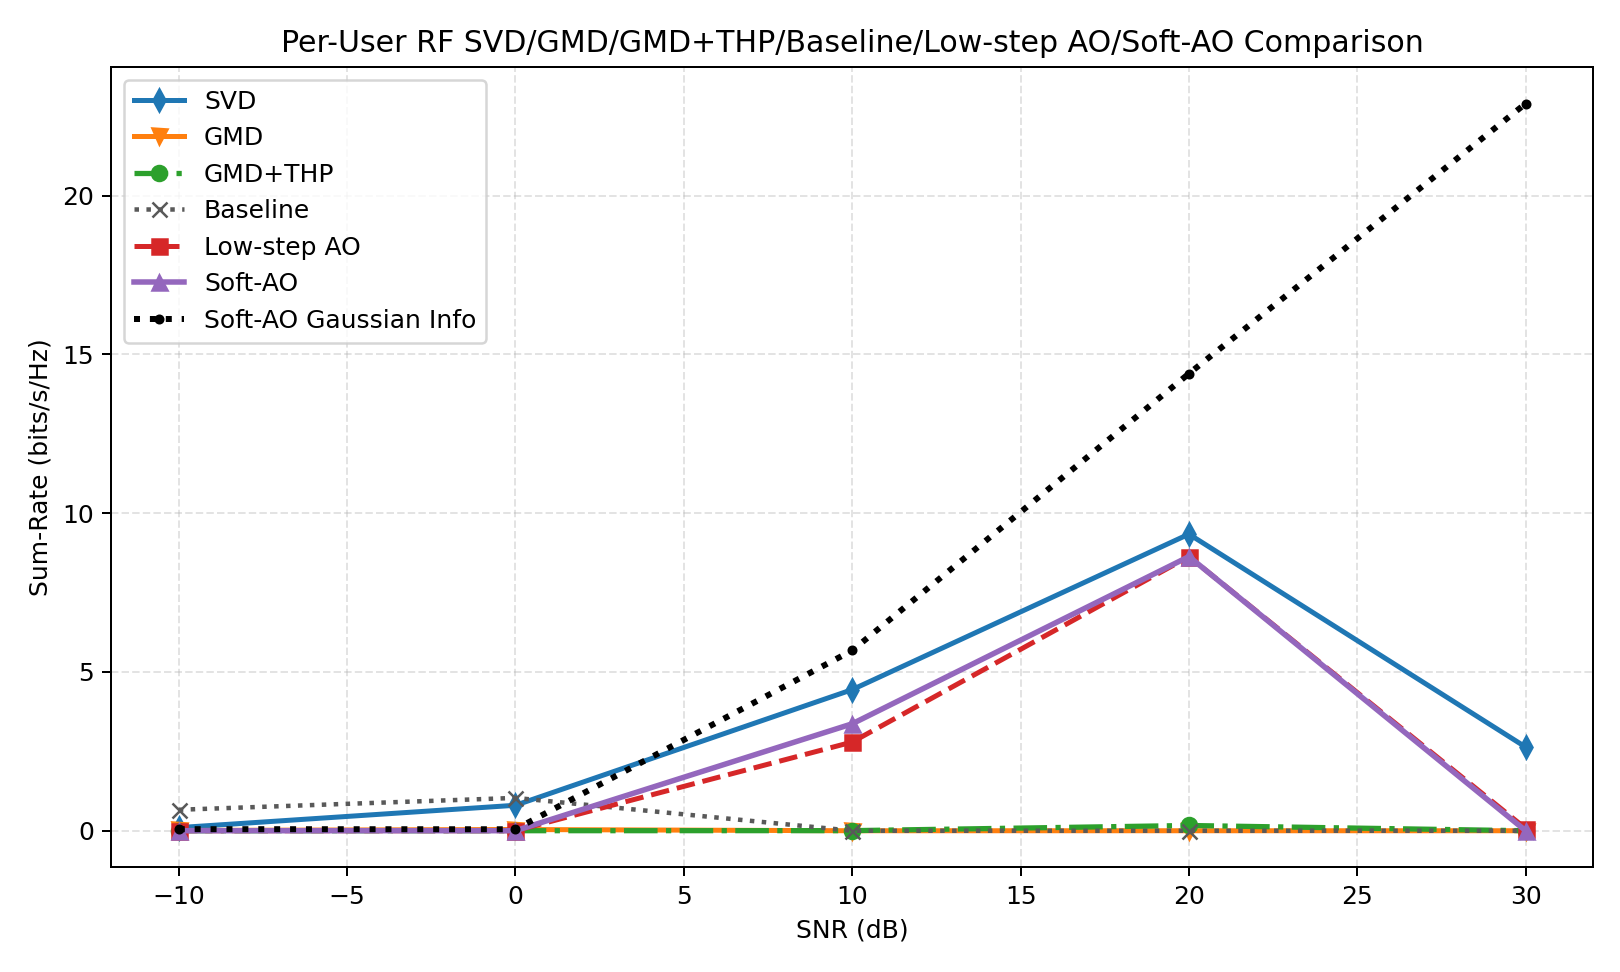

Source data for this figure (header and first rows):
snr_db, svd, gmd, gmd_thp, baseline, low_step_ao, soft_ao, svd_ber, gmd_ber, gmd_thp_ber, baseline_ber, low_step_ao_ber, soft_ao_ber, svd_gaussian, gmd_gaussian, gmd_thp_gaussian, baseline_gaussian, low_step_ao_gaussian, soft_ao_gaussian, gain_gmd_thp_vs_gmd, gain_soft_ao_vs_svd, gain_soft_ao_vs_gmd, gain_soft_ao_vs_gmd_thp, gain_soft_ao_vs_baseline
-10, 0.09884, 0.008247, 0.00005473, 0.6603, 0.0001052, 0.0001052, 0.4895, 0.4978, 0.5063, 0.4719, 0.5039, 0.5039, 0.09628, 0.004669, 0.004669, 0.8299, 0.04948, 0.04948, -0.008192, -0.09873, -0.008142, 0.00005048, -0.6602
0.0000000000, 0.802, 0.03893, 0.0008733, 1.034, 0.0008732, 0.0008732, 0.4653, 0.49, 0.5078, 0.448, 0.5078, 0.5078, 0.8572, 0.04651, 0.04651, 4.028, 0.04651, 0.04651, -0.03806, -0.8011, -0.03806, -0.0000000675, -1.033
10, 4.443, 0.0000000000, 0.003167, 0.0000000000, 2.793, 3.367, 0.3911, 0.4807, 0.4983, 0.4221, 0.4221, 0.4192, 4.83, 0.4486, 0.4486, 10.5, 5.313, 5.676, 0.003167, -1.075, 3.367, 3.364, 3.367
20, 9.34, 0.0000000000, 0.1655, 0.0000000000, 8.631, 8.633, 0.3154, 0.4678, 0.4824, 0.3782, 0.3303, 0.3337, 13.81, 3.469, 3.469, 20.65, 14.18, 14.39, 0.1655, -0.7071, 8.633, 8.467, 8.633
30, 2.635, 0.0000000000, 0.0000000000, 0.0000000000, 0.07023, 0.0000000000, 0.29, 0.4402, 0.4399, 0.3472, 0.3499, 0.3401, 26.32, 14.65, 14.65, 35.8, 22.04, 22.9, 0.0000000000, -2.635, 0.0000000000, 0.0000000000, 0.0000000000
